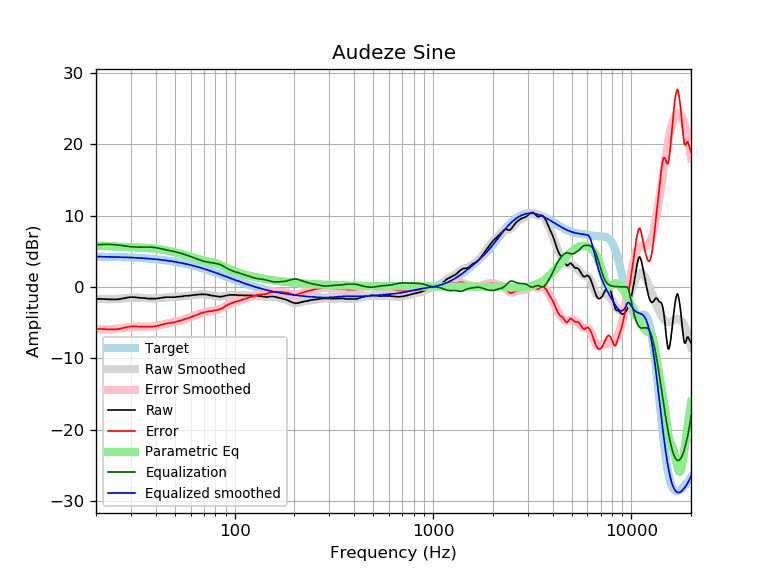

The data file committed next to this chart (first rows):
frequency, raw, error, smoothed, error_smoothed, equalization, parametric_eq, equalized_raw, equalized_smoothed, target
20, -1.68, -5.91, -1.66, -5.90, 5.90, 5.75, 4.22, 4.24, 4.24
21, -1.69, -5.91, -1.70, -5.93, 5.93, 5.75, 4.24, 4.23, 4.23
22, -1.71, -5.93, -1.73, -5.95, 5.95, 5.73, 4.24, 4.22, 4.22
23, -1.75, -5.95, -1.74, -5.95, 5.95, 5.71, 4.20, 4.21, 4.21
24, -1.76, -5.95, -1.74, -5.93, 5.93, 5.68, 4.18, 4.20, 4.20
25, -1.77, -5.95, -1.72, -5.90, 5.90, 5.66, 4.13, 4.18, 4.18
26, -1.75, -5.92, -1.68, -5.85, 5.85, 5.63, 4.10, 4.17, 4.17
27, -1.66, -5.81, -1.64, -5.79, 5.79, 5.61, 4.14, 4.16, 4.16
28, -1.58, -5.72, -1.59, -5.73, 5.73, 5.59, 4.15, 4.14, 4.14
29, -1.49, -5.61, -1.55, -5.67, 5.67, 5.57, 4.19, 4.12, 4.12
30, -1.45, -5.55, -1.52, -5.63, 5.63, 5.55, 4.18, 4.11, 4.11
31, -1.45, -5.54, -1.50, -5.59, 5.59, 5.53, 4.15, 4.09, 4.09
32, -1.49, -5.56, -1.51, -5.57, 5.57, 5.52, 4.09, 4.07, 4.07
33, -1.53, -5.57, -1.52, -5.57, 5.57, 5.50, 4.04, 4.05, 4.05
34, -1.57, -5.59, -1.55, -5.57, 5.57, 5.48, 4.01, 4.03, 4.03
35, -1.58, -5.58, -1.58, -5.58, 5.58, 5.46, 4.00, 4.00, 4.00
36, -1.62, -5.59, -1.61, -5.58, 5.58, 5.44, 3.97, 3.98, 3.98
37, -1.66, -5.61, -1.63, -5.58, 5.58, 5.42, 3.92, 3.95, 3.95
38, -1.66, -5.58, -1.64, -5.56, 5.56, 5.40, 3.91, 3.92, 3.92
39, -1.66, -5.55, -1.64, -5.53, 5.53, 5.37, 3.88, 3.90, 3.90
40, -1.66, -5.52, -1.62, -5.49, 5.49, 5.34, 3.83, 3.87, 3.87
41, -1.62, -5.45, -1.60, -5.44, 5.44, 5.30, 3.82, 3.84, 3.84
42, -1.57, -5.37, -1.57, -5.38, 5.38, 5.27, 3.81, 3.81, 3.81
43, -1.53, -5.30, -1.54, -5.31, 5.31, 5.22, 3.79, 3.77, 3.77
44, -1.49, -5.23, -1.51, -5.25, 5.25, 5.18, 3.76, 3.74, 3.74
45, -1.45, -5.15, -1.49, -5.19, 5.19, 5.13, 3.74, 3.70, 3.70
46, -1.45, -5.11, -1.47, -5.13, 5.13, 5.08, 3.69, 3.67, 3.67
47, -1.45, -5.08, -1.45, -5.08, 5.08, 5.03, 3.63, 3.63, 3.63
48, -1.45, -5.04, -1.44, -5.03, 5.03, 4.97, 3.58, 3.59, 3.59
49, -1.45, -5.00, -1.43, -4.98, 4.98, 4.91, 3.53, 3.55, 3.55
50, -1.45, -4.96, -1.42, -4.93, 4.93, 4.85, 3.48, 3.51, 3.51
51, -1.40, -4.87, -1.40, -4.87, 4.87, 4.79, 3.47, 3.47, 3.47
52, -1.40, -4.82, -1.39, -4.81, 4.81, 4.73, 3.42, 3.43, 3.43
53, -1.36, -4.74, -1.37, -4.75, 4.75, 4.66, 3.39, 3.38, 3.38
54, -1.36, -4.69, -1.34, -4.68, 4.68, 4.60, 3.32, 3.34, 3.34
55, -1.32, -4.61, -1.32, -4.61, 4.61, 4.53, 3.30, 3.29, 3.29
56, -1.27, -4.51, -1.30, -4.54, 4.54, 4.47, 3.27, 3.25, 3.25
57, -1.27, -4.47, -1.27, -4.47, 4.47, 4.40, 3.20, 3.20, 3.20
58, -1.26, -4.41, -1.25, -4.40, 4.40, 4.34, 3.14, 3.15, 3.15
59, -1.23, -4.33, -1.22, -4.33, 4.33, 4.27, 3.10, 3.10, 3.10
60, -1.21, -4.26, -1.20, -4.25, 4.25, 4.21, 3.04, 3.05, 3.05
61, -1.19, -4.19, -1.17, -4.18, 4.18, 4.15, 2.99, 3.00, 3.00
62, -1.14, -4.09, -1.15, -4.10, 4.10, 4.09, 2.97, 2.95, 2.95
63, -1.14, -4.04, -1.13, -4.03, 4.03, 4.03, 2.89, 2.90, 2.90
64, -1.10, -3.95, -1.11, -3.95, 3.95, 3.97, 2.86, 2.85, 2.85
65, -1.10, -3.89, -1.09, -3.88, 3.88, 3.91, 2.79, 2.80, 2.80
66, -1.06, -3.80, -1.07, -3.81, 3.81, 3.86, 2.76, 2.74, 2.74
67, -1.06, -3.75, -1.06, -3.75, 3.75, 3.81, 2.69, 2.69, 2.69
68, -1.06, -3.70, -1.05, -3.69, 3.69, 3.76, 2.63, 2.64, 2.64
69, -1.04, -3.62, -1.05, -3.64, 3.64, 3.71, 2.60, 2.59, 2.59
70, -1.06, -3.59, -1.06, -3.59, 3.59, 3.67, 2.53, 2.53, 2.53
71, -1.06, -3.53, -1.07, -3.55, 3.55, 3.63, 2.49, 2.48, 2.48
72, -1.08, -3.50, -1.09, -3.51, 3.51, 3.59, 2.43, 2.42, 2.42
73, -1.10, -3.47, -1.11, -3.48, 3.48, 3.56, 2.38, 2.37, 2.37
74, -1.14, -3.45, -1.14, -3.45, 3.45, 3.52, 2.31, 2.31, 2.31
75, -1.19, -3.45, -1.16, -3.42, 3.42, 3.49, 2.24, 2.26, 2.26
76, -1.21, -3.41, -1.19, -3.40, 3.40, 3.46, 2.19, 2.21, 2.21
77, -1.23, -3.38, -1.22, -3.37, 3.37, 3.43, 2.15, 2.15, 2.15
78, -1.24, -3.33, -1.25, -3.35, 3.35, 3.40, 2.11, 2.10, 2.10
79, -1.27, -3.31, -1.28, -3.32, 3.32, 3.36, 2.06, 2.04, 2.04
... 553 more rows
